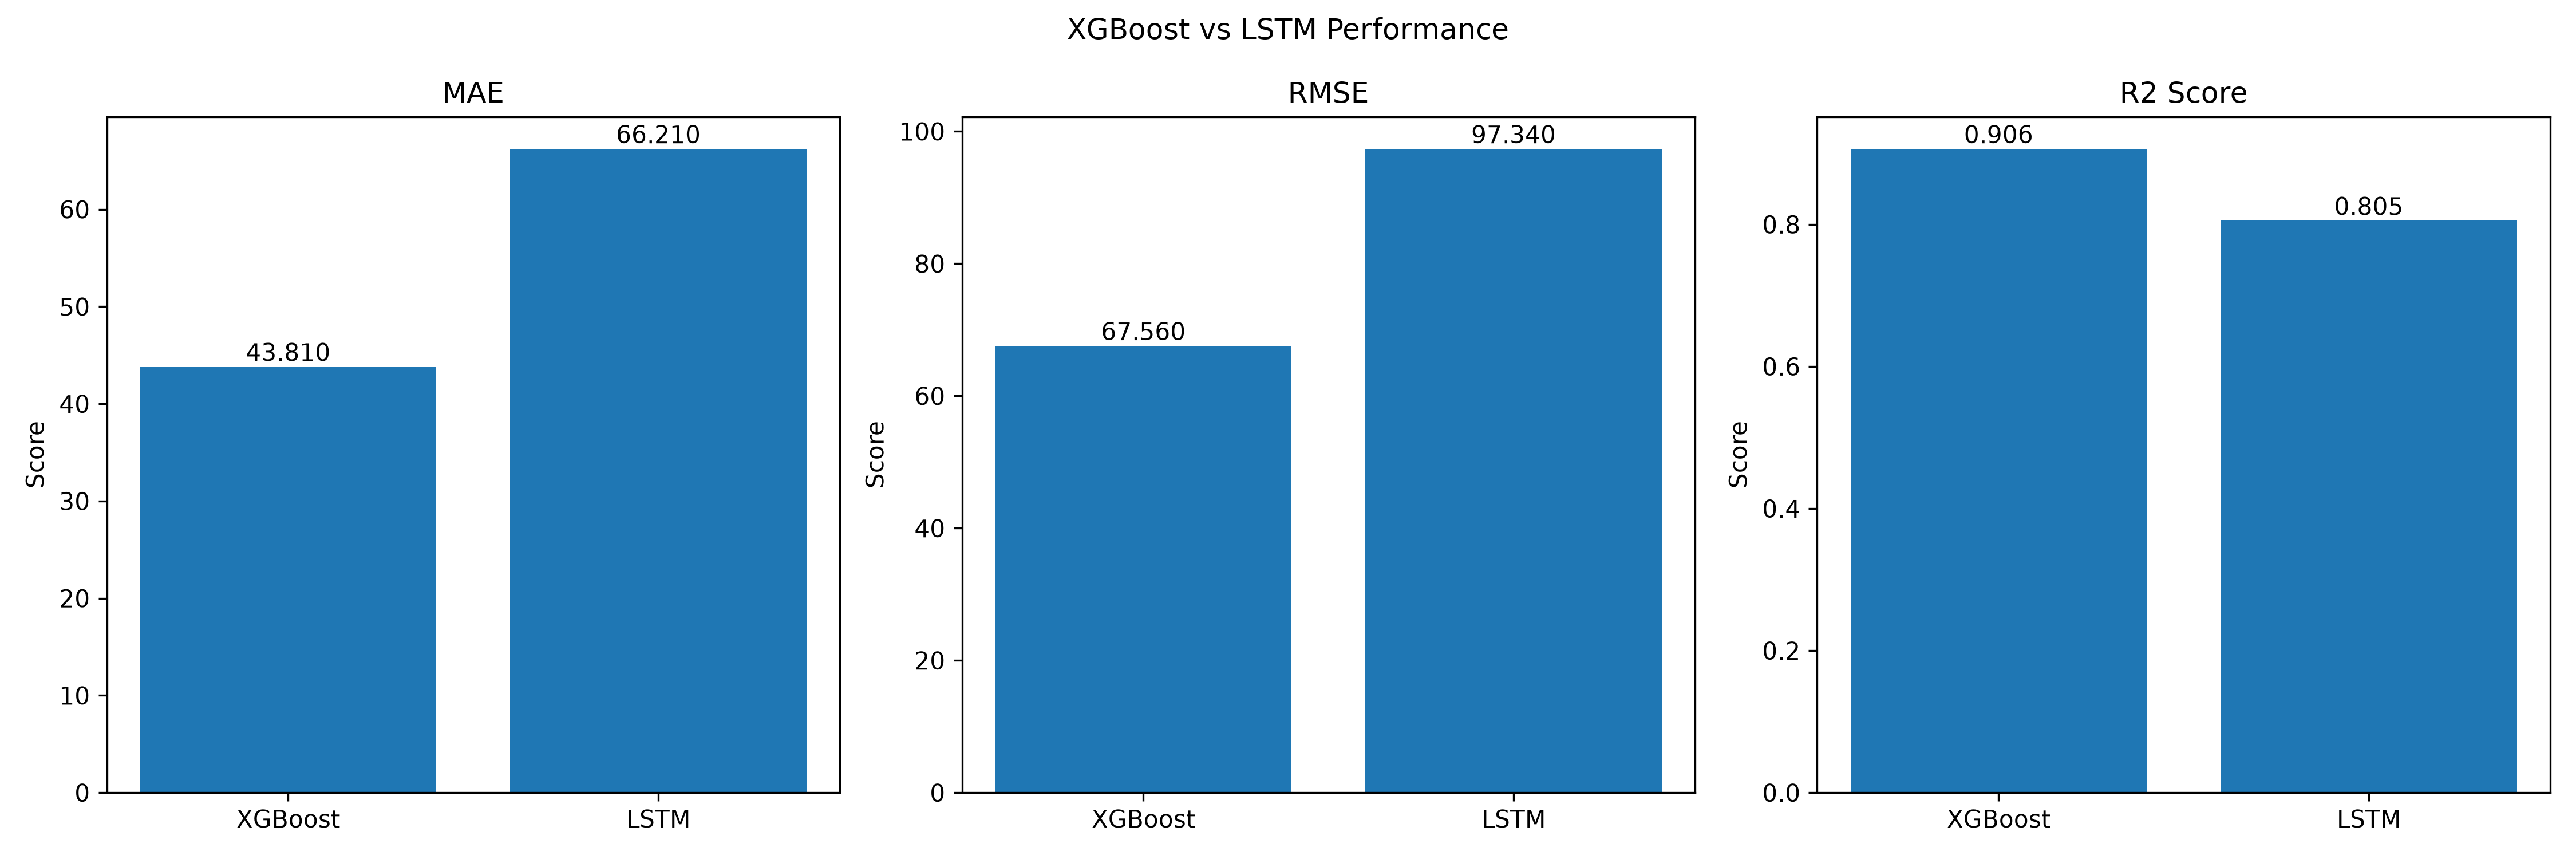

The data file committed next to this chart (first rows):
Model, MAE, RMSE, R2 Score
XGBoost, 43.81, 67.56, 0.9061
LSTM, 66.21, 97.34, 0.8051
